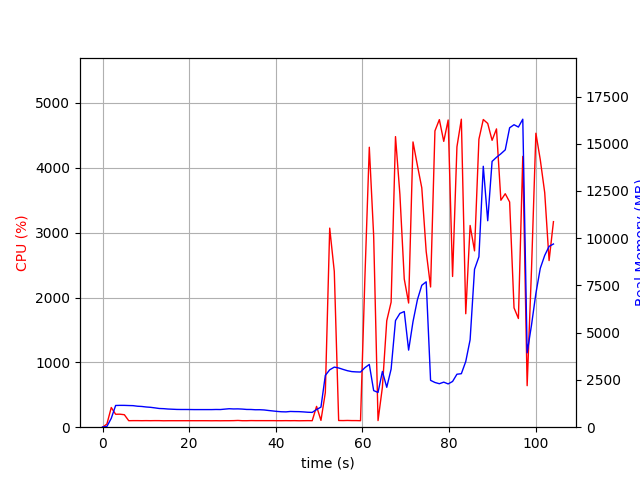

Values plotted in this chart, from the file beside it:
elapsed_time, nproc, cpu, mem_real, mem_virtual
3.933906555175781e-05, 1, 0.0, 10.73, 3192
1.006, 1, 48.7, 39.01, 609
2.014, 1, 303.7, 470.6, 4415
3.021, 1, 199.5, 1149, 5177
4.028, 1, 200.5, 1155, 5177
5.037, 1, 192.4, 1155, 5177
6.045, 1, 100.2, 1147, 5177
7.052, 1, 101.2, 1140, 5177
8.059, 1, 101.3, 1110, 5177
9.065, 1, 100.3, 1097, 5177
10.07, 1, 101.4, 1070, 5177
11.08, 1, 100.3, 1052, 5177
12.08, 1, 101.4, 1023, 5177
13.09, 1, 101.1, 990, 5177
14.1, 1, 99.1, 980.8, 5177
15.11, 1, 100.1, 961.9, 5177
16.12, 1, 100.1, 951.4, 5177
17.13, 1, 100.1, 940.5, 5177
18.14, 1, 100.1, 937.2, 5177
19.15, 1, 100.1, 937.2, 5177
20.16, 1, 100.2, 935.1, 5177
21.16, 1, 100.1, 931.8, 5177
22.17, 1, 100.1, 931.8, 5177
23.18, 1, 100.2, 931.8, 5177
24.19, 1, 100.1, 931.8, 5177
25.2, 1, 99.2, 931.8, 5177
26.21, 1, 100.2, 937.8, 5177
27.22, 1, 99.1, 934.9, 5177
28.22, 1, 100.1, 956.6, 5225
29.23, 1, 100.1, 977.1, 5225
30.24, 1, 101.1, 965.9, 5225
31.25, 1, 104.1, 969.8, 5225
32.26, 1, 100.0, 958.6, 5225
33.27, 1, 100.0, 939.7, 5225
34.28, 1, 101.9, 937.4, 5225
35.29, 1, 101.1, 923.5, 5225
36.3, 1, 101.1, 924.9, 5225
37.31, 1, 101.0, 912.6, 5225
38.32, 1, 101.0, 884.2, 5225
39.33, 1, 101.0, 859.6, 5225
40.34, 1, 100.2, 834.3, 5225
41.35, 1, 100.1, 816.8, 5225
42.36, 1, 101.1, 810.8, 5225
43.37, 1, 100.0, 832.7, 5225
44.38, 1, 101.0, 826.1, 5225
45.39, 1, 99.1, 823.1, 5225
46.39, 1, 100.2, 809.3, 5225
47.4, 1, 101.1, 791.4, 5225
48.41, 1, 100.1, 783.5, 5225
49.42, 1, 321.0, 933.6, 5300
50.43, 1, 104.9, 1064, 5664
51.44, 1, 533.0, 2742, 12066
52.45, 1, 3070, 3037, 12066
53.51, 1, 2402, 3180, 12244
54.52, 1, 103.0, 3136, 12244
55.53, 1, 102.0, 3059, 12244
56.54, 1, 104.0, 2990, 12244
57.55, 1, 102.0, 2942, 12244
58.56, 1, 102.0, 2927, 12244
59.57, 1, 100.1, 2919, 12244
... 44 more rows
